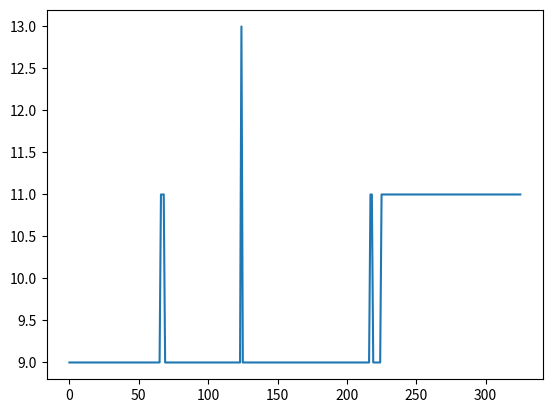

This chart was generated by the following Python code:
import random
import time
import matplotlib.pyplot as plt


class BinaryGeneticAlgorithm:
    # 랜덤으로 초기집단 염색체 생성 후 적합도 평가
    def __init__(self, n, threshold):
        self.n = n
        self.generation = 0
        self.threshold = threshold
        self.cnt = 0
        self.chromosomes = []
        self.fitlist = []

        for i in range(n):
            chromosome = ''
            for j in range(4):
                if random.random() <= 0.5:
                    chromosome += '0'
                else:
                    chromosome += '1'
            if chromosome == '1111':
                chromosome = bin(random.randint(0, 14))[2:]
            self.chromosomes.append((chromosome, self.evaluation(chromosome)))
        self.chromosomes.sort(key=lambda x: x[1], reverse=True)

    # 적합도를 계산하는 평가 함수
    def evaluation(self, chromosome):
        return int(chromosome, 2)

    # threshold 세대동안 변화가 없다면 종료 (종료 조건)
    def check_threshold(self, value):
        return value >= self.threshold

    # 룰렛 휠을 이용한 선택 연산
    # 각 염색체가 선택될 확률 = (염색체의 적합도 / 모든 염색체의 적합도 총합)
    def roulette_wheel_selection(self):
        fit = []
        for i in self.chromosomes:
            if len(fit) == 0:
                fit.append(i[1])
            else:
                fit.append(fit[-1] + i[1])
        roulette_pos = 0
        roulette_pos = random.randint(0, fit[-1])

        chromosome1 = -1
        chromosome2 = -1
        pos = 0
        for i in range(len(self.chromosomes)):
            pos += self.chromosomes[i][1]
            if roulette_pos <= pos:
                chromosome1 = i
                break

        while chromosome2 == -1 or chromosome2 == chromosome1:
            pos = 0
            roulette_pos = random.randint(0, fit[-1])
            for i in range(len(self.chromosomes)):
                pos += self.chromosomes[i][1]
                if roulette_pos <= pos:
                    chromosome2 = i
                    break

        return self.chromosomes[chromosome1], self.chromosomes[chromosome2]

    # 교차를 이용한 교배 연산
    def single_point_crossover(self, chromosome1, chromosome2):
        pivot = random.randint(1, len(chromosome1) - 1)
        offspring = chromosome1[:pivot] + chromosome2[pivot:]
        offspring = self.static_mutation(offspring, 0.0015)
        return offspring

    # 정적 변이 연산
    def static_mutation(self, chromosome, p):
        result = ''
        for gene in chromosome:
            r = random.random()
            if r <= p:
                print('변이 발생')
                gene = '1' if gene == '0' else '0'
            result += gene
        return result

    # 진화 수행
    def evolution(self):
        prev_fit = self.chromosomes[0][1]
        temp_chromosomes = []
        for i in range(self.n):
            chromosome1, chromosome2 = self.roulette_wheel_selection()
            offspring = self.single_point_crossover(chromosome1[0], chromosome2[0])
            temp_chromosomes.append((offspring, self.evaluation(offspring)))

        temp_chromosomes.sort(key=lambda x: x[1], reverse=True)
        self.chromosomes = temp_chromosomes
        if prev_fit == self.chromosomes[0][1]:
            self.cnt += 1
        else:
            self.cnt = 0
        self.generation += 1
        if self.check_threshold(self.cnt):
            return True
        return False

    def record_fit(self):
        # self.fit_avg.append(sum([i[1] for i in self.chromosomes])/len(self.chromosomes))
        self.fitlist.append(self.chromosomes[0][1])

    def train(self):
        print(self)
        self.record_fit()
        while True:
            if self.evolution():
                break
            self.record_fit()
            print(self)
            time.sleep(0.01)

        self.record_fit()
        print('진화 종료')
        print(self)

    def showplot(self):
        plt.figure(0)
        plt.plot(self.fitlist)
        plt.show()

    def __str__(self):
        ret = '=== ' + str(self.generation) + '세대 ===\n'
        ret += '(염색체, 적합도) : ' + str(self.chromosomes) + '\n'
        return ret


if __name__ == "__main__":
    # 한 집단의 개체 수(4), 임계값(100)
    BGA = BinaryGeneticAlgorithm(4, 100)
    BGA.train()
    BGA.showplot()
